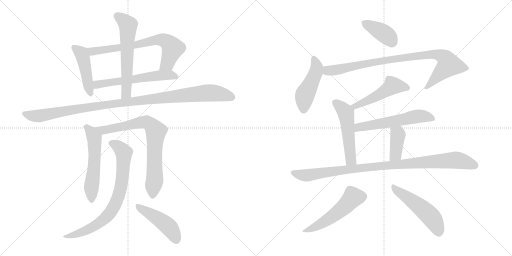
t = 0.00 s
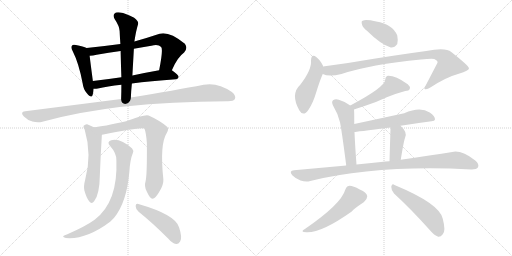
t = 2.87 s
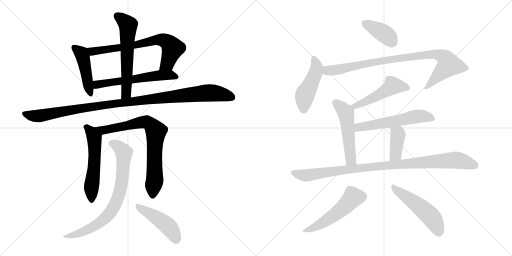
t = 5.75 s
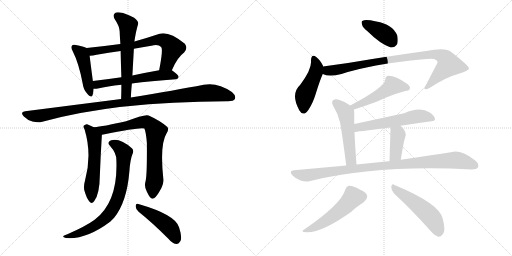
t = 8.62 s
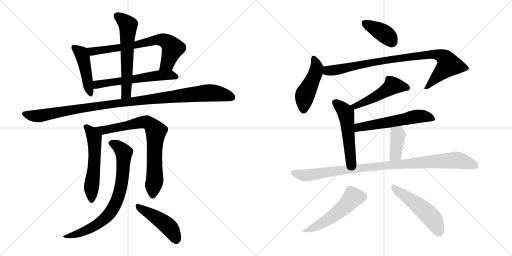
t = 11.49 s
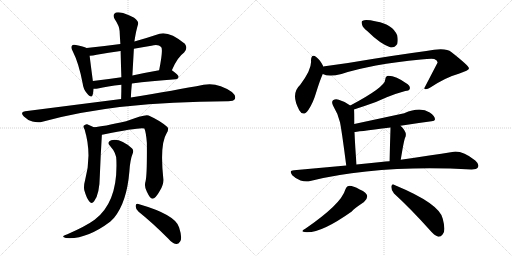
t = 14.36 s

The animated SVG that drew these frames (rendered in a browser with its animation timeline set to each time). Animation: 19 CSS @keyframes rules; one cycle of 14.36 s.

<svg version="1.1" viewBox="0 0 2048 1024" xmlns="http://www.w3.org/2000/svg">
  <g stroke="lightgray" stroke-dasharray="1,1" stroke-width="1" transform="scale(4, 4)">
    <line x1="0" y1="0" x2="256" y2="256"></line>
    <line x1="256" y1="0" x2="0" y2="256"></line>
    <line x1="128" y1="0" x2="128" y2="256"></line>
    <line x1="0" y1="128" x2="256" y2="128"></line>
    <line x1="256" y1="0" x2="512" y2="256"></line>
    <line x1="512" y1="0" x2="256" y2="256"></line>
    <line x1="384" y1="0" x2="384" y2="256"></line>
    <line x1="256" y1="128" x2="512" y2="128"></line>
  </g>
<g transform="scale(1, -1) translate(0, -850)">
   <style type="text/css">
    @keyframes keyframes0 {
      from {
       stroke: black;
       stroke-dashoffset: 457;
       stroke-width: 128;
       }
       60% {
       animation-timing-function: step-end;
       stroke: black;
       stroke-dashoffset: 0;
       stroke-width: 128;
       }
       to {
       stroke: black;
       stroke-width: 1024;
       }
       }
       #make-me-a-hanzi-animation-0 {
         animation: keyframes0 0.621908s both;
         animation-delay: 0.000000s;
         animation-timing-function: linear;
       }
    @keyframes keyframes1 {
      from {
       stroke: black;
       stroke-dashoffset: 707;
       stroke-width: 128;
       }
       70% {
       animation-timing-function: step-end;
       stroke: black;
       stroke-dashoffset: 0;
       stroke-width: 128;
       }
       to {
       stroke: black;
       stroke-width: 1024;
       }
       }
       #make-me-a-hanzi-animation-1 {
         animation: keyframes1 0.825358s both;
         animation-delay: 0.621908s;
         animation-timing-function: linear;
       }
    @keyframes keyframes2 {
      from {
       stroke: black;
       stroke-dashoffset: 591;
       stroke-width: 128;
       }
       66% {
       animation-timing-function: step-end;
       stroke: black;
       stroke-dashoffset: 0;
       stroke-width: 128;
       }
       to {
       stroke: black;
       stroke-width: 1024;
       }
       }
       #make-me-a-hanzi-animation-2 {
         animation: keyframes2 0.730957s both;
         animation-delay: 1.447266s;
         animation-timing-function: linear;
       }
    @keyframes keyframes3 {
      from {
       stroke: black;
       stroke-dashoffset: 606;
       stroke-width: 128;
       }
       66% {
       animation-timing-function: step-end;
       stroke: black;
       stroke-dashoffset: 0;
       stroke-width: 128;
       }
       to {
       stroke: black;
       stroke-width: 1024;
       }
       }
       #make-me-a-hanzi-animation-3 {
         animation: keyframes3 0.743164s both;
         animation-delay: 2.178223s;
         animation-timing-function: linear;
       }
    @keyframes keyframes4 {
      from {
       stroke: black;
       stroke-dashoffset: 1095;
       stroke-width: 128;
       }
       78% {
       animation-timing-function: step-end;
       stroke: black;
       stroke-dashoffset: 0;
       stroke-width: 128;
       }
       to {
       stroke: black;
       stroke-width: 1024;
       }
       }
       #make-me-a-hanzi-animation-4 {
         animation: keyframes4 1.141113s both;
         animation-delay: 2.921387s;
         animation-timing-function: linear;
       }
    @keyframes keyframes5 {
      from {
       stroke: black;
       stroke-dashoffset: 560;
       stroke-width: 128;
       }
       65% {
       animation-timing-function: step-end;
       stroke: black;
       stroke-dashoffset: 0;
       stroke-width: 128;
       }
       to {
       stroke: black;
       stroke-width: 1024;
       }
       }
       #make-me-a-hanzi-animation-5 {
         animation: keyframes5 0.705729s both;
         animation-delay: 4.062500s;
         animation-timing-function: linear;
       }
    @keyframes keyframes6 {
      from {
       stroke: black;
       stroke-dashoffset: 771;
       stroke-width: 128;
       }
       72% {
       animation-timing-function: step-end;
       stroke: black;
       stroke-dashoffset: 0;
       stroke-width: 128;
       }
       to {
       stroke: black;
       stroke-width: 1024;
       }
       }
       #make-me-a-hanzi-animation-6 {
         animation: keyframes6 0.877441s both;
         animation-delay: 4.768229s;
         animation-timing-function: linear;
       }
    @keyframes keyframes7 {
      from {
       stroke: black;
       stroke-dashoffset: 779;
       stroke-width: 128;
       }
       72% {
       animation-timing-function: step-end;
       stroke: black;
       stroke-dashoffset: 0;
       stroke-width: 128;
       }
       to {
       stroke: black;
       stroke-width: 1024;
       }
       }
       #make-me-a-hanzi-animation-7 {
         animation: keyframes7 0.883952s both;
         animation-delay: 5.645670s;
         animation-timing-function: linear;
       }
    @keyframes keyframes8 {
      from {
       stroke: black;
       stroke-dashoffset: 461;
       stroke-width: 128;
       }
       60% {
       animation-timing-function: step-end;
       stroke: black;
       stroke-dashoffset: 0;
       stroke-width: 128;
       }
       to {
       stroke: black;
       stroke-width: 1024;
       }
       }
       #make-me-a-hanzi-animation-8 {
         animation: keyframes8 0.625163s both;
         animation-delay: 6.529622s;
         animation-timing-function: linear;
       }
    @keyframes keyframes9 {
      from {
       stroke: black;
       stroke-dashoffset: 392;
       stroke-width: 128;
       }
       56% {
       animation-timing-function: step-end;
       stroke: black;
       stroke-dashoffset: 0;
       stroke-width: 128;
       }
       to {
       stroke: black;
       stroke-width: 1024;
       }
       }
       #make-me-a-hanzi-animation-9 {
         animation: keyframes9 0.569010s both;
         animation-delay: 7.154785s;
         animation-timing-function: linear;
       }
    @keyframes keyframes10 {
      from {
       stroke: black;
       stroke-dashoffset: 469;
       stroke-width: 128;
       }
       60% {
       animation-timing-function: step-end;
       stroke: black;
       stroke-dashoffset: 0;
       stroke-width: 128;
       }
       to {
       stroke: black;
       stroke-width: 1024;
       }
       }
       #make-me-a-hanzi-animation-10 {
         animation: keyframes10 0.631673s both;
         animation-delay: 7.723795s;
         animation-timing-function: linear;
       }
    @keyframes keyframes11 {
      from {
       stroke: black;
       stroke-dashoffset: 907;
       stroke-width: 128;
       }
       75% {
       animation-timing-function: step-end;
       stroke: black;
       stroke-dashoffset: 0;
       stroke-width: 128;
       }
       to {
       stroke: black;
       stroke-width: 1024;
       }
       }
       #make-me-a-hanzi-animation-11 {
         animation: keyframes11 0.988118s both;
         animation-delay: 8.355468s;
         animation-timing-function: linear;
       }
    @keyframes keyframes12 {
      from {
       stroke: black;
       stroke-dashoffset: 494;
       stroke-width: 128;
       }
       62% {
       animation-timing-function: step-end;
       stroke: black;
       stroke-dashoffset: 0;
       stroke-width: 128;
       }
       to {
       stroke: black;
       stroke-width: 1024;
       }
       }
       #make-me-a-hanzi-animation-12 {
         animation: keyframes12 0.652018s both;
         animation-delay: 9.343586s;
         animation-timing-function: linear;
       }
    @keyframes keyframes13 {
      from {
       stroke: black;
       stroke-dashoffset: 522;
       stroke-width: 128;
       }
       63% {
       animation-timing-function: step-end;
       stroke: black;
       stroke-dashoffset: 0;
       stroke-width: 128;
       }
       to {
       stroke: black;
       stroke-width: 1024;
       }
       }
       #make-me-a-hanzi-animation-13 {
         animation: keyframes13 0.674805s both;
         animation-delay: 9.995604s;
         animation-timing-function: linear;
       }
    @keyframes keyframes14 {
      from {
       stroke: black;
       stroke-dashoffset: 579;
       stroke-width: 128;
       }
       65% {
       animation-timing-function: step-end;
       stroke: black;
       stroke-dashoffset: 0;
       stroke-width: 128;
       }
       to {
       stroke: black;
       stroke-width: 1024;
       }
       }
       #make-me-a-hanzi-animation-14 {
         animation: keyframes14 0.721191s both;
         animation-delay: 10.670409s;
         animation-timing-function: linear;
       }
    @keyframes keyframes15 {
      from {
       stroke: black;
       stroke-dashoffset: 395;
       stroke-width: 128;
       }
       56% {
       animation-timing-function: step-end;
       stroke: black;
       stroke-dashoffset: 0;
       stroke-width: 128;
       }
       to {
       stroke: black;
       stroke-width: 1024;
       }
       }
       #make-me-a-hanzi-animation-15 {
         animation: keyframes15 0.571452s both;
         animation-delay: 11.391600s;
         animation-timing-function: linear;
       }
    @keyframes keyframes16 {
      from {
       stroke: black;
       stroke-dashoffset: 991;
       stroke-width: 128;
       }
       76% {
       animation-timing-function: step-end;
       stroke: black;
       stroke-dashoffset: 0;
       stroke-width: 128;
       }
       to {
       stroke: black;
       stroke-width: 1024;
       }
       }
       #make-me-a-hanzi-animation-16 {
         animation: keyframes16 1.056478s both;
         animation-delay: 11.963052s;
         animation-timing-function: linear;
       }
    @keyframes keyframes17 {
      from {
       stroke: black;
       stroke-dashoffset: 522;
       stroke-width: 128;
       }
       63% {
       animation-timing-function: step-end;
       stroke: black;
       stroke-dashoffset: 0;
       stroke-width: 128;
       }
       to {
       stroke: black;
       stroke-width: 1024;
       }
       }
       #make-me-a-hanzi-animation-17 {
         animation: keyframes17 0.674805s both;
         animation-delay: 13.019530s;
         animation-timing-function: linear;
       }
    @keyframes keyframes18 {
      from {
       stroke: black;
       stroke-dashoffset: 514;
       stroke-width: 128;
       }
       63% {
       animation-timing-function: step-end;
       stroke: black;
       stroke-dashoffset: 0;
       stroke-width: 128;
       }
       to {
       stroke: black;
       stroke-width: 1024;
       }
       }
       #make-me-a-hanzi-animation-18 {
         animation: keyframes18 0.668294s both;
         animation-delay: 13.694335s;
         animation-timing-function: linear;
       }
</style>
<path d="M 346.5 658.0 Q 334.5 664.0 303.5 670.0 Q 291.5 673.0 288.5 668.0 Q 281.5 662.0 290.5 646.0 Q 315.5 597.0 330.5 517.0 Q 333.5 492.0 347.5 477.0 Q 365.5 455.0 370.5 470.0 Q 373.5 480.0 374.5 495.0 L 371.5 526.0 Q 361.5 601.0 358.5 627.0 C 355.5 654.0 355.5 654.0 346.5 658.0 Z" fill="lightgray"></path> 
<path d="M 687.5 569.0 Q 708.5 620.0 736.5 640.0 Q 752.5 656.0 739.5 675.0 Q 676.5 726.0 638.5 715.0 Q 584.5 697.0 537.5 684.0 L 481.5 674.0 Q 414.5 665.0 346.5 658.0 C 316.5 655.0 328.5 625.0 358.5 627.0 Q 371.5 627.0 386.5 631.0 Q 434.5 640.0 482.5 646.0 L 535.5 655.0 Q 569.5 662.0 605.5 667.0 Q 633.5 674.0 644.5 662.0 Q 653.5 653.0 636.5 569.0 C 630.5 540.0 675.5 542.0 687.5 569.0 Z" fill="lightgray"></path> 
<path d="M 527.5 516.0 Q 600.5 526.0 703.5 533.0 Q 713.5 534.0 714.5 542.0 Q 715.5 549.0 687.5 569.0 C 677.5 576.0 666.5 574.0 636.5 569.0 Q 579.5 559.0 529.5 548.0 L 485.5 541.0 Q 424.5 532.0 371.5 526.0 C 341.5 523.0 344.5 495.0 374.5 495.0 Q 381.5 494.0 391.5 496.0 Q 428.5 505.0 485.5 511.0 L 527.5 516.0 Z" fill="lightgray"></path> 
<path d="M 523.5 460.0 Q 524.5 488.0 527.5 516.0 L 529.5 548.0 L 535.5 655.0 L 537.5 684.0 Q 544.5 729.0 552.5 754.0 Q 555.5 764.0 536.5 779.0 Q 502.5 797.0 480.5 800.0 Q 464.5 803.0 457.5 795.0 Q 450.5 788.0 458.5 774.0 Q 477.5 746.0 478.5 726.0 Q 479.5 701.0 481.5 674.0 L 482.5 646.0 Q 483.5 597.0 485.5 541.0 L 485.5 511.0 Q 485.5 484.0 484.5 454.0 C 483.5 424.0 522.5 430.0 523.5 460.0 Z" fill="lightgray"></path> 
<path d="M 484.5 454.0 L 100.5 405.0 Q 78.5 402.0 95.5 384.0 Q 110.5 369.0 129.5 364.0 Q 151.5 358.0 169.5 363.0 Q 460.5 444.0 908.5 445.0 L 912.5 445.0 Q 934.5 445.0 939.5 454.0 Q 945.5 467.0 927.5 482.0 Q 870.5 522.0 814.5 511.0 Q 702.5 489.0 523.5 460.0 L 484.5 454.0 Z" fill="lightgray"></path> 
<path d="M 375.5 341.0 Q 362.5 348.0 348.5 353.0 Q 341.5 354.0 334.5 347.0 Q 331.5 343.0 338.5 332.0 Q 368.5 232.0 340.5 130.0 Q 333.5 105.0 337.5 88.0 Q 346.5 57.0 356.5 45.0 Q 366.5 32.0 376.5 45.0 Q 398.5 72.0 399.5 151.0 Q 402.5 230.0 407.5 311.0 C 408.5 324.0 402.5 327.0 375.5 341.0 Z" fill="lightgray"></path> 
<path d="M 582.5 126.0 Q 575.5 104.0 587.5 83.0 Q 600.5 55.0 609.5 55.0 Q 622.5 56.0 639.5 87.0 Q 654.5 112.0 653.5 132.0 Q 638.5 273.0 666.5 317.0 Q 676.5 333.0 669.5 342.0 Q 641.5 367.0 594.5 388.0 Q 579.5 394.0 504.5 365.0 Q 411.5 344.0 375.5 341.0 C 345.5 338.0 378.5 305.0 407.5 311.0 Q 410.5 312.0 413.5 312.0 Q 564.5 343.0 577.5 336.0 Q 584.5 320.0 587.5 278.0 Q 588.5 151.0 582.5 126.0 Z" fill="lightgray"></path> 
<path d="M 465.5 210.0 Q 472.5 42.0 378.5 -29.0 Q 344.5 -54.0 269.5 -87.0 Q 256.5 -91.0 253.5 -94.0 Q 249.5 -98.0 263.5 -102.0 Q 344.5 -109.0 440.5 -37.0 L 456.5 -21.0 Q 507.5 42.0 517.5 164.0 Q 520.5 212.0 531.5 238.0 Q 535.5 248.0 528.5 256.0 Q 480.5 299.0 444.5 289.0 Q 425.5 282.0 440.5 266.0 Q 465.5 238.0 465.5 210.0 Z" fill="lightgray"></path> 
<path d="M 554.5 3.0 Q 608.5 -40.0 672.5 -104.0 Q 688.5 -123.0 704.5 -126.0 Q 713.5 -127.0 720.5 -116.0 Q 730.5 -103.0 716.5 -60.0 Q 703.5 -9.0 553.5 34.0 Q 543.5 38.0 542.5 26.0 Q 542.5 13.0 554.5 3.0 Z" fill="lightgray"></path> 
<path d="M 1470.0 725.5 Q 1521.0 674.5 1563.0 660.5 Q 1579.0 659.5 1589.0 674.5 Q 1593.0 689.5 1589.0 708.5 Q 1571.0 753.5 1505.0 764.5 Q 1462.0 773.5 1451.0 767.5 Q 1444.0 766.5 1448.0 752.5 Q 1451.0 739.5 1470.0 725.5 Z" fill="lightgray"></path> 
<path d="M 1292.0 584.5 L 1292.0 587.5 Q 1279.0 612.5 1266.0 621.5 Q 1245.0 637.5 1244.0 608.5 Q 1248.0 572.5 1201.0 511.5 Q 1161.0 474.5 1197.0 409.5 Q 1213.0 381.5 1234.0 411.5 Q 1252.0 438.5 1264.0 478.5 Q 1279.0 527.5 1291.0 554.5 L 1292.0 584.5 Z" fill="lightgray"></path> 
<path d="M 1291.0 554.5 Q 1315.0 542.5 1366.0 554.5 Q 1483.0 593.5 1684.0 612.5 Q 1724.0 616.5 1737.0 614.5 Q 1752.0 607.5 1750.0 599.5 L 1697.0 497.5 Q 1697.0 496.5 1699.0 494.5 Q 1706.0 490.5 1723.0 501.5 Q 1784.0 541.5 1835.0 555.5 Q 1877.0 568.5 1876.0 577.5 Q 1875.0 587.5 1805.0 642.5 Q 1783.0 661.5 1705.0 646.5 Q 1570.0 628.5 1392.0 598.5 L 1292.0 584.5 C 1262.0 580.5 1262.0 562.5 1291.0 554.5 Z" fill="lightgray"></path> 
<path d="M 1416.0 412.5 Q 1435.0 419.5 1461.0 427.5 Q 1510.0 443.5 1547.0 461.5 Q 1587.0 477.5 1621.0 486.5 Q 1636.0 487.5 1639.0 494.5 Q 1642.0 504.5 1631.0 513.5 Q 1577.0 550.5 1548.0 546.5 Q 1541.0 542.5 1541.0 532.5 Q 1541.0 502.5 1401.0 428.5 C 1375.0 414.5 1388.0 402.5 1416.0 412.5 Z" fill="lightgray"></path> 
<path d="M 1417.0 354.5 Q 1417.0 409.5 1416.0 412.5 C 1416.0 418.5 1416.0 418.5 1401.0 428.5 Q 1380.0 444.5 1355.0 451.5 Q 1342.0 455.5 1332.0 449.5 Q 1325.0 443.5 1332.0 428.5 Q 1351.0 397.5 1360.0 361.5 Q 1367.0 327.5 1385.0 188.5 C 1389.0 158.5 1428.0 162.5 1426.0 192.5 Q 1420.0 271.5 1418.0 322.5 L 1417.0 354.5 Z" fill="lightgray"></path> 
<path d="M 1602.0 347.5 Q 1665.0 357.5 1726.0 365.5 Q 1739.0 366.5 1740.0 373.5 Q 1740.0 385.5 1719.0 400.5 Q 1680.0 424.5 1617.0 397.5 L 1417.0 354.5 C 1388.0 348.5 1388.0 318.5 1418.0 322.5 Q 1419.0 322.5 1562.0 340.5 L 1602.0 347.5 Z" fill="lightgray"></path> 
<path d="M 1603.0 211.5 Q 1615.0 286.5 1620.0 298.5 Q 1632.0 320.5 1602.0 347.5 C 1580.0 368.5 1563.0 370.5 1562.0 340.5 Q 1562.0 334.5 1558.0 205.5 C 1557.0 175.5 1598.0 181.5 1603.0 211.5 Z" fill="lightgray"></path> 
<path d="M 1385.0 188.5 L 1176.0 169.5 Q 1154.0 168.5 1169.0 149.5 Q 1184.0 134.5 1202.0 128.5 Q 1224.0 121.5 1241.0 126.5 Q 1514.0 192.5 1886.0 172.5 Q 1907.0 172.5 1912.0 181.5 Q 1918.0 193.5 1901.0 208.5 Q 1847.0 250.5 1809.0 242.5 Q 1728.0 229.5 1603.0 211.5 L 1558.0 205.5 Q 1542.0 205.5 1524.0 202.5 Q 1476.0 198.5 1426.0 192.5 L 1385.0 188.5 Z" fill="lightgray"></path> 
<path d="M 1381.0 91.5 Q 1365.0 34.5 1221.0 -64.5 Q 1196.0 -77.5 1226.0 -78.5 Q 1286.0 -81.5 1407.0 4.5 Q 1410.0 11.5 1456.0 42.5 Q 1469.0 54.5 1469.0 65.5 Q 1468.0 80.5 1439.0 92.5 Q 1409.0 108.5 1395.0 106.5 Q 1386.0 105.5 1381.0 91.5 Z" fill="lightgray"></path> 
<path d="M 1576.0 76.5 Q 1642.0 16.5 1719.0 -69.5 Q 1737.0 -91.5 1753.0 -96.5 Q 1763.0 -97.5 1771.0 -86.5 Q 1784.0 -73.5 1771.0 -24.5 Q 1759.0 35.5 1578.0 110.5 Q 1568.0 117.5 1565.0 103.5 Q 1565.0 88.5 1576.0 76.5 Z" fill="lightgray"></path> 
      <clipPath id="make-me-a-hanzi-clip-0">
      <path d="M 346.5 658.0 Q 334.5 664.0 303.5 670.0 Q 291.5 673.0 288.5 668.0 Q 281.5 662.0 290.5 646.0 Q 315.5 597.0 330.5 517.0 Q 333.5 492.0 347.5 477.0 Q 365.5 455.0 370.5 470.0 Q 373.5 480.0 374.5 495.0 L 371.5 526.0 Q 361.5 601.0 358.5 627.0 C 355.5 654.0 355.5 654.0 346.5 658.0 Z" fill="lightgray"></path>
      </clipPath>
      <path clip-path="url(#make-me-a-hanzi-clip-0)" d="M 297.5 660.0 L 327.5 633.0 L 359.5 476.0 " fill="none" id="make-me-a-hanzi-animation-0" stroke-dasharray="329 658" stroke-linecap="round"></path>

      <clipPath id="make-me-a-hanzi-clip-1">
      <path d="M 687.5 569.0 Q 708.5 620.0 736.5 640.0 Q 752.5 656.0 739.5 675.0 Q 676.5 726.0 638.5 715.0 Q 584.5 697.0 537.5 684.0 L 481.5 674.0 Q 414.5 665.0 346.5 658.0 C 316.5 655.0 328.5 625.0 358.5 627.0 Q 371.5 627.0 386.5 631.0 Q 434.5 640.0 482.5 646.0 L 535.5 655.0 Q 569.5 662.0 605.5 667.0 Q 633.5 674.0 644.5 662.0 Q 653.5 653.0 636.5 569.0 C 630.5 540.0 675.5 542.0 687.5 569.0 Z" fill="lightgray"></path>
      </clipPath>
      <path clip-path="url(#make-me-a-hanzi-clip-1)" d="M 354.5 655.0 L 376.5 644.0 L 648.5 691.0 L 671.5 681.0 L 690.5 656.0 L 668.5 595.0 L 642.5 581.0 " fill="none" id="make-me-a-hanzi-animation-1" stroke-dasharray="579 1158" stroke-linecap="round"></path>

      <clipPath id="make-me-a-hanzi-clip-2">
      <path d="M 527.5 516.0 Q 600.5 526.0 703.5 533.0 Q 713.5 534.0 714.5 542.0 Q 715.5 549.0 687.5 569.0 C 677.5 576.0 666.5 574.0 636.5 569.0 Q 579.5 559.0 529.5 548.0 L 485.5 541.0 Q 424.5 532.0 371.5 526.0 C 341.5 523.0 344.5 495.0 374.5 495.0 Q 381.5 494.0 391.5 496.0 Q 428.5 505.0 485.5 511.0 L 527.5 516.0 Z" fill="lightgray"></path>
      </clipPath>
      <path clip-path="url(#make-me-a-hanzi-clip-2)" d="M 378.5 503.0 L 389.5 512.0 L 421.5 518.0 L 642.5 549.0 L 681.5 551.0 L 705.5 542.0 " fill="none" id="make-me-a-hanzi-animation-2" stroke-dasharray="463 926" stroke-linecap="round"></path>

      <clipPath id="make-me-a-hanzi-clip-3">
      <path d="M 523.5 460.0 Q 524.5 488.0 527.5 516.0 L 529.5 548.0 L 535.5 655.0 L 537.5 684.0 Q 544.5 729.0 552.5 754.0 Q 555.5 764.0 536.5 779.0 Q 502.5 797.0 480.5 800.0 Q 464.5 803.0 457.5 795.0 Q 450.5 788.0 458.5 774.0 Q 477.5 746.0 478.5 726.0 Q 479.5 701.0 481.5 674.0 L 482.5 646.0 Q 483.5 597.0 485.5 541.0 L 485.5 511.0 Q 485.5 484.0 484.5 454.0 C 483.5 424.0 522.5 430.0 523.5 460.0 Z" fill="lightgray"></path>
      </clipPath>
      <path clip-path="url(#make-me-a-hanzi-clip-3)" d="M 468.5 786.0 L 501.5 762.0 L 512.5 746.0 L 505.5 482.0 L 490.5 461.0 " fill="none" id="make-me-a-hanzi-animation-3" stroke-dasharray="478 956" stroke-linecap="round"></path>

      <clipPath id="make-me-a-hanzi-clip-4">
      <path d="M 484.5 454.0 L 100.5 405.0 Q 78.5 402.0 95.5 384.0 Q 110.5 369.0 129.5 364.0 Q 151.5 358.0 169.5 363.0 Q 460.5 444.0 908.5 445.0 L 912.5 445.0 Q 934.5 445.0 939.5 454.0 Q 945.5 467.0 927.5 482.0 Q 870.5 522.0 814.5 511.0 Q 702.5 489.0 523.5 460.0 L 484.5 454.0 Z" fill="lightgray"></path>
      </clipPath>
      <path clip-path="url(#make-me-a-hanzi-clip-4)" d="M 98.5 394.0 L 130.5 386.0 L 169.5 388.0 L 355.5 422.0 L 823.5 478.0 L 868.5 477.0 L 927.5 461.0 " fill="none" id="make-me-a-hanzi-animation-4" stroke-dasharray="967 1934" stroke-linecap="round"></path>

      <clipPath id="make-me-a-hanzi-clip-5">
      <path d="M 375.5 341.0 Q 362.5 348.0 348.5 353.0 Q 341.5 354.0 334.5 347.0 Q 331.5 343.0 338.5 332.0 Q 368.5 232.0 340.5 130.0 Q 333.5 105.0 337.5 88.0 Q 346.5 57.0 356.5 45.0 Q 366.5 32.0 376.5 45.0 Q 398.5 72.0 399.5 151.0 Q 402.5 230.0 407.5 311.0 C 408.5 324.0 402.5 327.0 375.5 341.0 Z" fill="lightgray"></path>
      </clipPath>
      <path clip-path="url(#make-me-a-hanzi-clip-5)" d="M 345.5 342.0 L 365.5 320.0 L 378.5 291.0 L 366.5 49.0 " fill="none" id="make-me-a-hanzi-animation-5" stroke-dasharray="432 864" stroke-linecap="round"></path>

      <clipPath id="make-me-a-hanzi-clip-6">
      <path d="M 582.5 126.0 Q 575.5 104.0 587.5 83.0 Q 600.5 55.0 609.5 55.0 Q 622.5 56.0 639.5 87.0 Q 654.5 112.0 653.5 132.0 Q 638.5 273.0 666.5 317.0 Q 676.5 333.0 669.5 342.0 Q 641.5 367.0 594.5 388.0 Q 579.5 394.0 504.5 365.0 Q 411.5 344.0 375.5 341.0 C 345.5 338.0 378.5 305.0 407.5 311.0 Q 410.5 312.0 413.5 312.0 Q 564.5 343.0 577.5 336.0 Q 584.5 320.0 587.5 278.0 Q 588.5 151.0 582.5 126.0 Z" fill="lightgray"></path>
      </clipPath>
      <path clip-path="url(#make-me-a-hanzi-clip-6)" d="M 389.5 337.0 L 423.5 328.0 L 576.5 363.0 L 590.5 360.0 L 613.5 340.0 L 623.5 319.0 L 617.5 266.0 L 619.5 140.0 L 610.5 65.0 " fill="none" id="make-me-a-hanzi-animation-6" stroke-dasharray="643 1286" stroke-linecap="round"></path>

      <clipPath id="make-me-a-hanzi-clip-7">
      <path d="M 465.5 210.0 Q 472.5 42.0 378.5 -29.0 Q 344.5 -54.0 269.5 -87.0 Q 256.5 -91.0 253.5 -94.0 Q 249.5 -98.0 263.5 -102.0 Q 344.5 -109.0 440.5 -37.0 L 456.5 -21.0 Q 507.5 42.0 517.5 164.0 Q 520.5 212.0 531.5 238.0 Q 535.5 248.0 528.5 256.0 Q 480.5 299.0 444.5 289.0 Q 425.5 282.0 440.5 266.0 Q 465.5 238.0 465.5 210.0 Z" fill="lightgray"></path>
      </clipPath>
      <path clip-path="url(#make-me-a-hanzi-clip-7)" d="M 445.5 277.0 L 470.5 266.0 L 495.5 239.0 L 484.5 107.0 L 464.5 40.0 L 440.5 -1.0 L 391.5 -47.0 L 309.5 -86.0 L 259.5 -97.0 " fill="none" id="make-me-a-hanzi-animation-7" stroke-dasharray="651 1302" stroke-linecap="round"></path>

      <clipPath id="make-me-a-hanzi-clip-8">
      <path d="M 554.5 3.0 Q 608.5 -40.0 672.5 -104.0 Q 688.5 -123.0 704.5 -126.0 Q 713.5 -127.0 720.5 -116.0 Q 730.5 -103.0 716.5 -60.0 Q 703.5 -9.0 553.5 34.0 Q 543.5 38.0 542.5 26.0 Q 542.5 13.0 554.5 3.0 Z" fill="lightgray"></path>
      </clipPath>
      <path clip-path="url(#make-me-a-hanzi-clip-8)" d="M 553.5 22.0 L 619.5 -16.0 L 673.5 -56.0 L 704.5 -109.0 " fill="none" id="make-me-a-hanzi-animation-8" stroke-dasharray="333 666" stroke-linecap="round"></path>

      <clipPath id="make-me-a-hanzi-clip-9">
      <path d="M 1470.0 725.5 Q 1521.0 674.5 1563.0 660.5 Q 1579.0 659.5 1589.0 674.5 Q 1593.0 689.5 1589.0 708.5 Q 1571.0 753.5 1505.0 764.5 Q 1462.0 773.5 1451.0 767.5 Q 1444.0 766.5 1448.0 752.5 Q 1451.0 739.5 1470.0 725.5 Z" fill="lightgray"></path>
      </clipPath>
      <path clip-path="url(#make-me-a-hanzi-clip-9)" d="M 1458.0 758.5 L 1531.0 720.5 L 1570.0 683.5 " fill="none" id="make-me-a-hanzi-animation-9" stroke-dasharray="264 528" stroke-linecap="round"></path>

      <clipPath id="make-me-a-hanzi-clip-10">
      <path d="M 1292.0 584.5 L 1292.0 587.5 Q 1279.0 612.5 1266.0 621.5 Q 1245.0 637.5 1244.0 608.5 Q 1248.0 572.5 1201.0 511.5 Q 1161.0 474.5 1197.0 409.5 Q 1213.0 381.5 1234.0 411.5 Q 1252.0 438.5 1264.0 478.5 Q 1279.0 527.5 1291.0 554.5 L 1292.0 584.5 Z" fill="lightgray"></path>
      </clipPath>
      <path clip-path="url(#make-me-a-hanzi-clip-10)" d="M 1255.0 614.5 L 1267.0 577.5 L 1220.0 469.5 L 1214.0 413.5 " fill="none" id="make-me-a-hanzi-animation-10" stroke-dasharray="341 682" stroke-linecap="round"></path>

      <clipPath id="make-me-a-hanzi-clip-11">
      <path d="M 1291.0 554.5 Q 1315.0 542.5 1366.0 554.5 Q 1483.0 593.5 1684.0 612.5 Q 1724.0 616.5 1737.0 614.5 Q 1752.0 607.5 1750.0 599.5 L 1697.0 497.5 Q 1697.0 496.5 1699.0 494.5 Q 1706.0 490.5 1723.0 501.5 Q 1784.0 541.5 1835.0 555.5 Q 1877.0 568.5 1876.0 577.5 Q 1875.0 587.5 1805.0 642.5 Q 1783.0 661.5 1705.0 646.5 Q 1570.0 628.5 1392.0 598.5 L 1292.0 584.5 C 1262.0 580.5 1262.0 562.5 1291.0 554.5 Z" fill="lightgray"></path>
      </clipPath>
      <path clip-path="url(#make-me-a-hanzi-clip-11)" d="M 1300.0 576.5 L 1311.0 567.5 L 1353.0 571.5 L 1537.0 609.5 L 1718.0 633.5 L 1768.0 626.5 L 1795.0 591.5 L 1704.0 499.5 " fill="none" id="make-me-a-hanzi-animation-11" stroke-dasharray="779 1558" stroke-linecap="round"></path>

      <clipPath id="make-me-a-hanzi-clip-12">
      <path d="M 1416.0 412.5 Q 1435.0 419.5 1461.0 427.5 Q 1510.0 443.5 1547.0 461.5 Q 1587.0 477.5 1621.0 486.5 Q 1636.0 487.5 1639.0 494.5 Q 1642.0 504.5 1631.0 513.5 Q 1577.0 550.5 1548.0 546.5 Q 1541.0 542.5 1541.0 532.5 Q 1541.0 502.5 1401.0 428.5 C 1375.0 414.5 1388.0 402.5 1416.0 412.5 Z" fill="lightgray"></path>
      </clipPath>
      <path clip-path="url(#make-me-a-hanzi-clip-12)" d="M 1629.0 498.5 L 1569.0 507.5 L 1479.0 451.5 L 1433.0 430.5 L 1420.0 428.5 L 1414.0 433.5 " fill="none" id="make-me-a-hanzi-animation-12" stroke-dasharray="366 732" stroke-linecap="round"></path>

      <clipPath id="make-me-a-hanzi-clip-13">
      <path d="M 1417.0 354.5 Q 1417.0 409.5 1416.0 412.5 C 1416.0 418.5 1416.0 418.5 1401.0 428.5 Q 1380.0 444.5 1355.0 451.5 Q 1342.0 455.5 1332.0 449.5 Q 1325.0 443.5 1332.0 428.5 Q 1351.0 397.5 1360.0 361.5 Q 1367.0 327.5 1385.0 188.5 C 1389.0 158.5 1428.0 162.5 1426.0 192.5 Q 1420.0 271.5 1418.0 322.5 L 1417.0 354.5 Z" fill="lightgray"></path>
      </clipPath>
      <path clip-path="url(#make-me-a-hanzi-clip-13)" d="M 1341.0 440.5 L 1383.0 398.5 L 1400.0 226.5 L 1404.0 210.5 L 1418.0 200.5 " fill="none" id="make-me-a-hanzi-animation-13" stroke-dasharray="394 788" stroke-linecap="round"></path>

      <clipPath id="make-me-a-hanzi-clip-14">
      <path d="M 1602.0 347.5 Q 1665.0 357.5 1726.0 365.5 Q 1739.0 366.5 1740.0 373.5 Q 1740.0 385.5 1719.0 400.5 Q 1680.0 424.5 1617.0 397.5 L 1417.0 354.5 C 1388.0 348.5 1388.0 318.5 1418.0 322.5 Q 1419.0 322.5 1562.0 340.5 L 1602.0 347.5 Z" fill="lightgray"></path>
      </clipPath>
      <path clip-path="url(#make-me-a-hanzi-clip-14)" d="M 1418.0 327.5 L 1444.0 343.5 L 1546.0 357.5 L 1663.0 384.5 L 1694.0 385.5 L 1731.0 375.5 " fill="none" id="make-me-a-hanzi-animation-14" stroke-dasharray="451 902" stroke-linecap="round"></path>

      <clipPath id="make-me-a-hanzi-clip-15">
      <path d="M 1603.0 211.5 Q 1615.0 286.5 1620.0 298.5 Q 1632.0 320.5 1602.0 347.5 C 1580.0 368.5 1563.0 370.5 1562.0 340.5 Q 1562.0 334.5 1558.0 205.5 C 1557.0 175.5 1598.0 181.5 1603.0 211.5 Z" fill="lightgray"></path>
      </clipPath>
      <path clip-path="url(#make-me-a-hanzi-clip-15)" d="M 1569.0 338.5 L 1592.0 311.5 L 1583.0 232.5 L 1564.0 218.5 " fill="none" id="make-me-a-hanzi-animation-15" stroke-dasharray="267 534" stroke-linecap="round"></path>

      <clipPath id="make-me-a-hanzi-clip-16">
      <path d="M 1385.0 188.5 L 1176.0 169.5 Q 1154.0 168.5 1169.0 149.5 Q 1184.0 134.5 1202.0 128.5 Q 1224.0 121.5 1241.0 126.5 Q 1514.0 192.5 1886.0 172.5 Q 1907.0 172.5 1912.0 181.5 Q 1918.0 193.5 1901.0 208.5 Q 1847.0 250.5 1809.0 242.5 Q 1728.0 229.5 1603.0 211.5 L 1558.0 205.5 Q 1542.0 205.5 1524.0 202.5 Q 1476.0 198.5 1426.0 192.5 L 1385.0 188.5 Z" fill="lightgray"></path>
      </clipPath>
      <path clip-path="url(#make-me-a-hanzi-clip-16)" d="M 1173.0 159.5 L 1224.0 148.5 L 1435.0 178.5 L 1818.0 209.5 L 1851.0 205.5 L 1900.0 188.5 " fill="none" id="make-me-a-hanzi-animation-16" stroke-dasharray="863 1726" stroke-linecap="round"></path>

      <clipPath id="make-me-a-hanzi-clip-17">
      <path d="M 1381.0 91.5 Q 1365.0 34.5 1221.0 -64.5 Q 1196.0 -77.5 1226.0 -78.5 Q 1286.0 -81.5 1407.0 4.5 Q 1410.0 11.5 1456.0 42.5 Q 1469.0 54.5 1469.0 65.5 Q 1468.0 80.5 1439.0 92.5 Q 1409.0 108.5 1395.0 106.5 Q 1386.0 105.5 1381.0 91.5 Z" fill="lightgray"></path>
      </clipPath>
      <path clip-path="url(#make-me-a-hanzi-clip-17)" d="M 1452.0 64.5 L 1412.0 61.5 L 1380.0 24.5 L 1332.0 -13.5 L 1269.0 -53.5 L 1231.0 -68.5 " fill="none" id="make-me-a-hanzi-animation-17" stroke-dasharray="394 788" stroke-linecap="round"></path>

      <clipPath id="make-me-a-hanzi-clip-18">
      <path d="M 1576.0 76.5 Q 1642.0 16.5 1719.0 -69.5 Q 1737.0 -91.5 1753.0 -96.5 Q 1763.0 -97.5 1771.0 -86.5 Q 1784.0 -73.5 1771.0 -24.5 Q 1759.0 35.5 1578.0 110.5 Q 1568.0 117.5 1565.0 103.5 Q 1565.0 88.5 1576.0 76.5 Z" fill="lightgray"></path>
      </clipPath>
      <path clip-path="url(#make-me-a-hanzi-clip-18)" d="M 1576.0 98.5 L 1685.0 19.5 L 1721.0 -13.5 L 1741.0 -42.5 L 1754.0 -79.5 " fill="none" id="make-me-a-hanzi-animation-18" stroke-dasharray="386 772" stroke-linecap="round"></path>

</g>
</svg>
